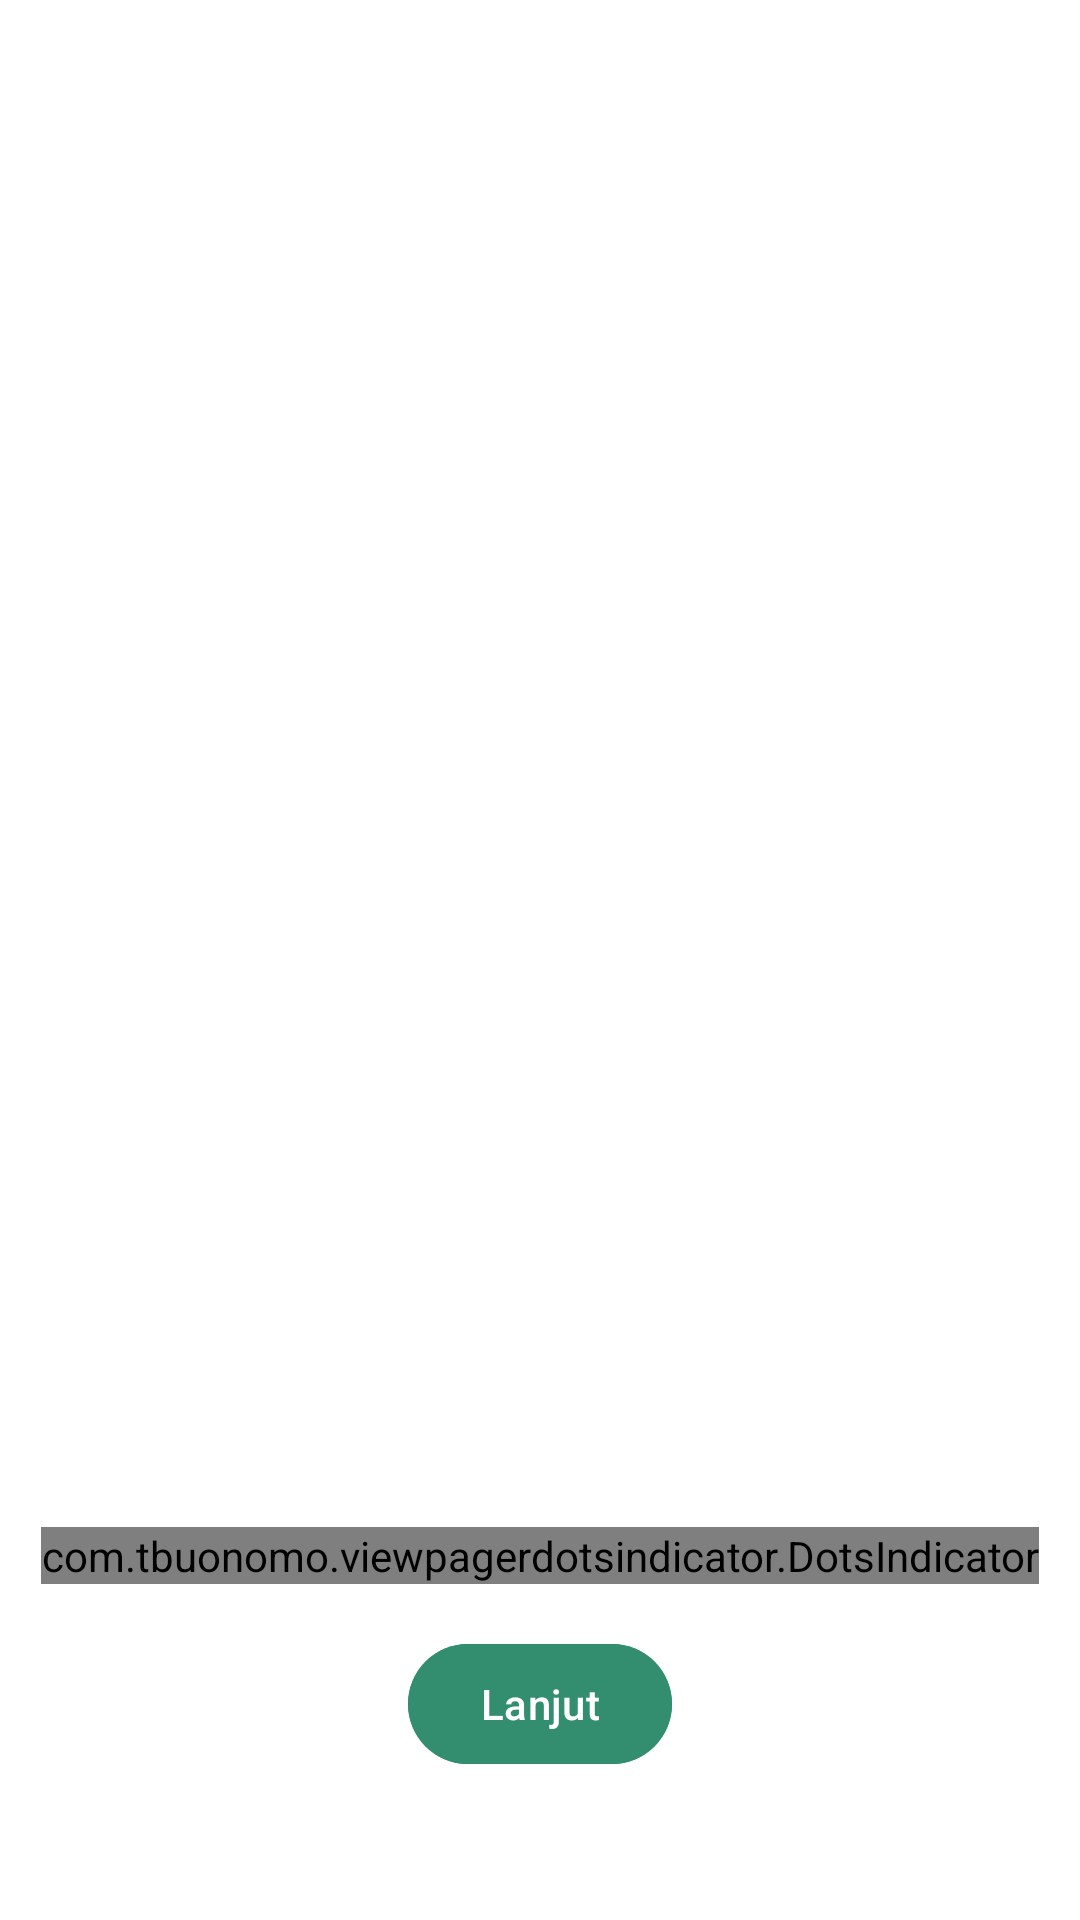

This screen was rendered from an Android layout file. Write that file and the resources it references.
<!-- AndroidManifest.xml: application theme Theme.SavEat -->
<!-- res/layout/activity_intro.xml -->
<?xml version="1.0" encoding="utf-8"?>
<RelativeLayout xmlns:android="http://schemas.android.com/apk/res/android"
    xmlns:app="http://schemas.android.com/apk/res-auto"
    android:layout_width="match_parent"
    android:layout_height="match_parent"
    android:background="@color/white">

    <androidx.viewpager2.widget.ViewPager2
        android:id="@+id/viewPagerIntro"
        android:layout_width="match_parent"
        android:layout_height="match_parent" />

    <ImageView
        android:id="@+id/btnBack"
        android:layout_width="24dp"
        android:layout_height="24dp"
        android:layout_margin="16dp"
        android:layout_alignParentStart="true"
        android:layout_alignParentTop="true"
        android:src="@drawable/arrow"
        android:background="@android:color/transparent"
        android:visibility="visible"
        android:contentDescription="Back"
        app:tint="@color/black" />

    <com.google.android.material.button.MaterialButton
        android:id="@+id/buttonNext"
        android:layout_width="wrap_content"
        android:layout_height="wrap_content"
        android:layout_alignParentBottom="true"
        android:layout_centerHorizontal="true"
        android:layout_marginBottom="48dp"
        android:text="Lanjut"
        android:textColor="@color/white"
        android:backgroundTint="#328E6E"/>

    
    <com.tbuonomo.viewpagerdotsindicator.DotsIndicator
        android:id="@+id/dotsIndicator"
        android:layout_width="wrap_content"
        android:layout_height="wrap_content"
        android:layout_above="@id/buttonNext"
        android:layout_centerHorizontal="true"
        android:layout_marginBottom="16dp"
        app:dotsColor="#D9565656"
        app:selectedDotColor="#328E6E"/>

</RelativeLayout>
<!-- resources referenced by this layout -->
<resources>
  <color name="black">#000000</color>
  <color name="white">#FFFFFF</color>
  <style name="Theme.SavEat" parent="Base.Theme.SavEat" />
  <style name="Base.Theme.SavEat" parent="Theme.Material3.DayNight.NoActionBar">
          
          
      </style>
</resources>
